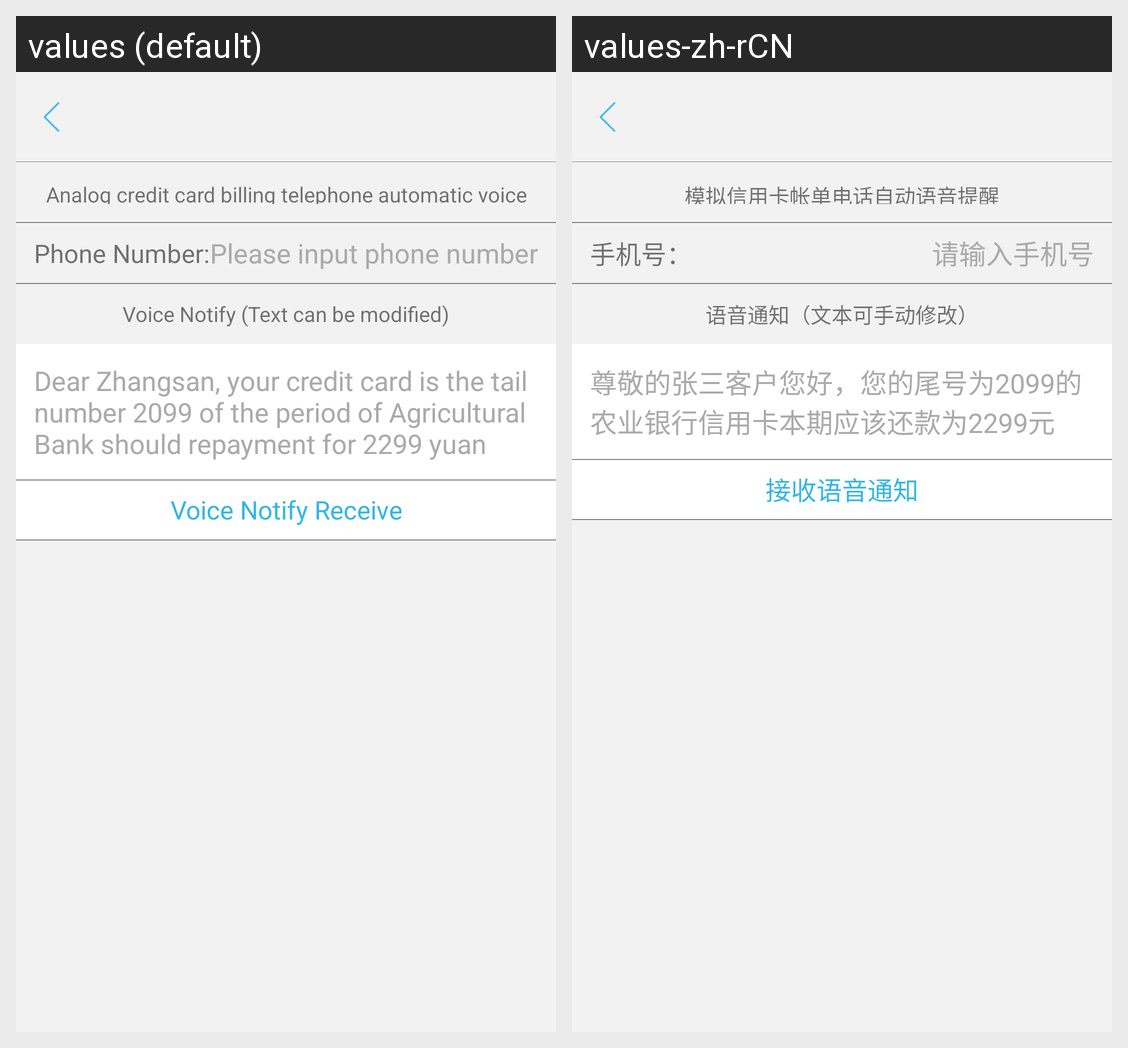

Locale-by-locale string values for the Android screen shown in this grid:
Android screen res/layout/voice_notify_frag.xml rendered under 2 locales, left to right: values (default), values-zh-rCN. Device: Nexus 5 (rendered at 1080×1920; each locale shown at half size, 540×960, under a caption strip naming it); theme ImageTranslucentTheme.
Strings drawn on this screen, with the default value and each locale's value (text and hints the layout hard-codes, and strings that could not be matched under every locale, appear in the picture but are not listed):

voice_notify_tip
  values: Analog credit card billing telephone automatic voice reminder
  values-zh-rCN: 模拟信用卡帐单电话自动语音提醒

phone
  values: Phone Number:
  values-zh-rCN: 手机号：

phone_hint
  values: Please input phone number
  values-zh-rCN: 请输入手机号

voice_notify_text
  values: Voice Notify (Text can be modified)
  values-zh-rCN: 语音通知（文本可手动修改）

notify_text_hint
  values: Dear Zhangsan, your credit card is the tail number 2099 of the period of Agricultural Bank should repayment for 2299 yuan
  values-zh-rCN: 尊敬的张三客户您好，您的尾号为2099的农业银行信用卡本期应该还款为2299元

voice_notify_receive
  values: Voice Notify Receive
  values-zh-rCN: 接收语音通知
